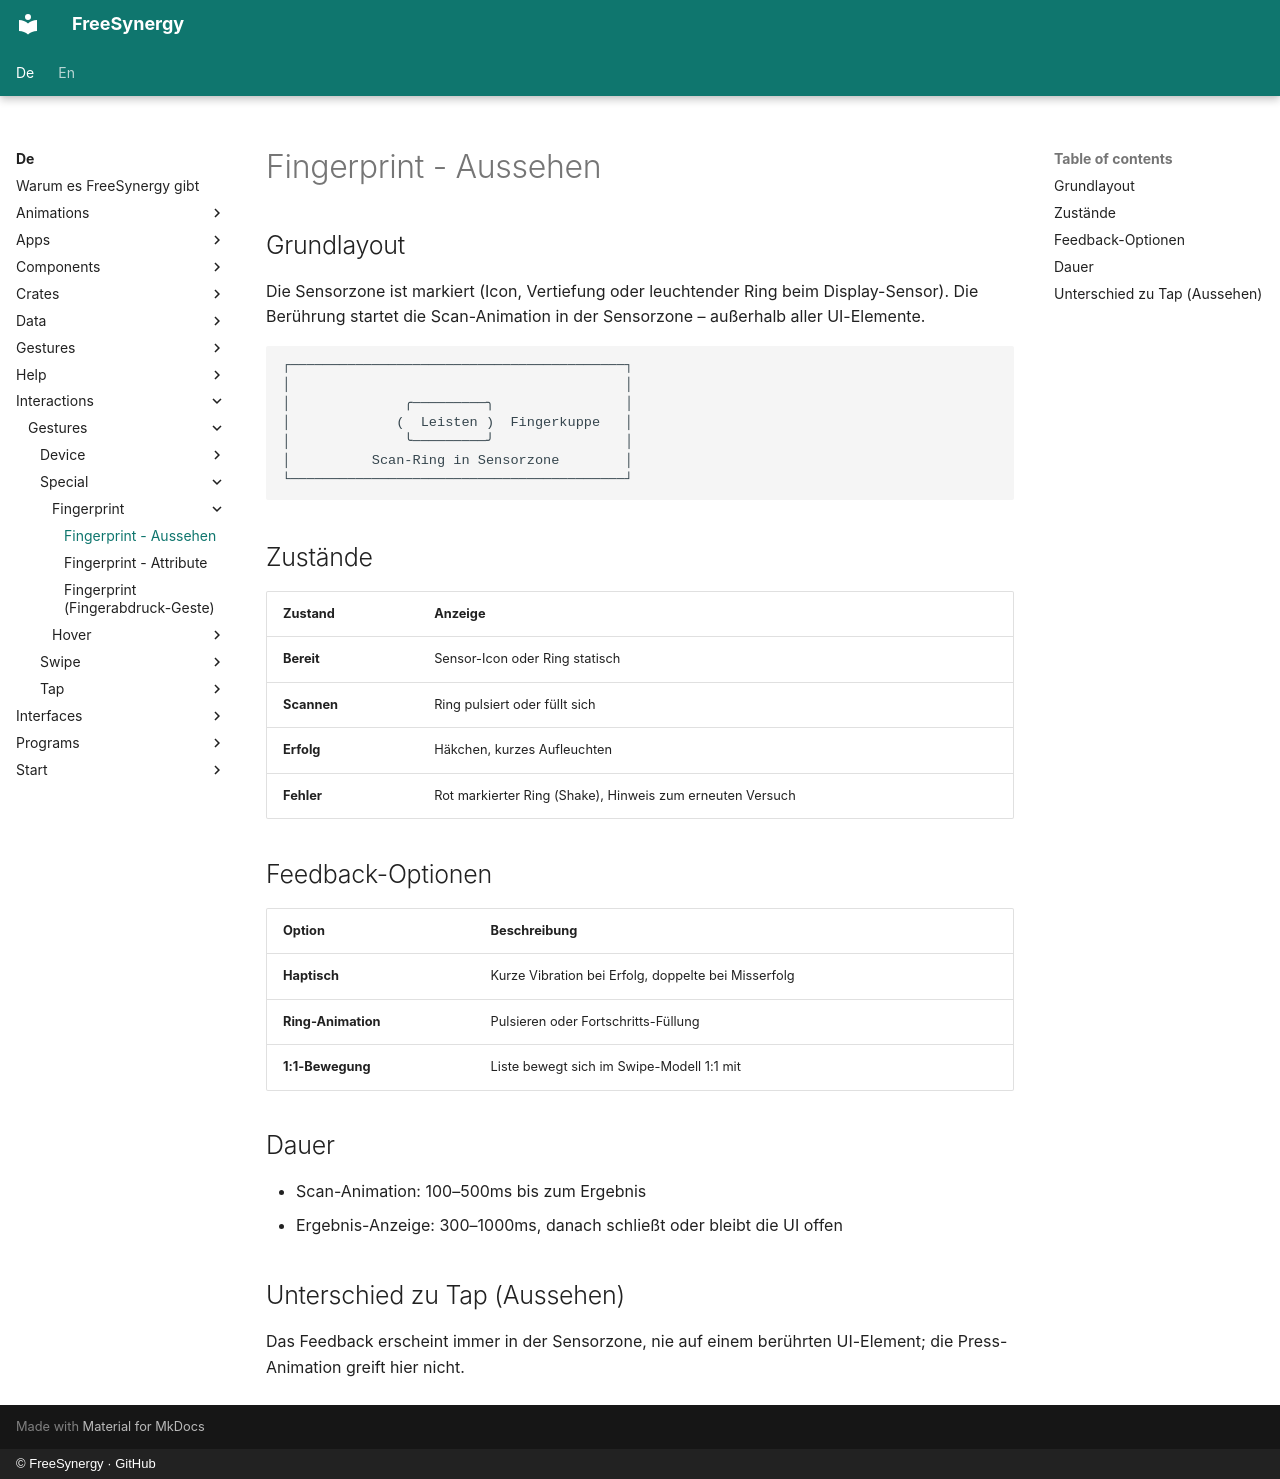

repository: FreeSynergy/fs-documentation · page: de/interactions/gestures/special/fingerprint/appearance/index.html · generator: mkdocs · copyright: © FreeSynergy · GitHub

# Fingerprint - Aussehen

## Grundlayout

Die Sensorzone ist markiert (Icon, Vertiefung oder leuchtender Ring beim
Display-Sensor). Die Berührung startet die Scan-Animation in der Sensorzone –
außerhalb aller UI-Elemente.

```
┌─────────────────────────────────────────┐
│                                         │
│              ╭─────────╮                │
│             (  Leisten )  Fingerkuppe   │
│              ╰─────────╯                │
│          Scan-Ring in Sensorzone        │
└─────────────────────────────────────────┘
```

## Zustände

| Zustand | Anzeige |
|---------|---------|
| **Bereit** | Sensor-Icon oder Ring statisch |
| **Scannen** | Ring pulsiert oder füllt sich |
| **Erfolg** | Häkchen, kurzes Aufleuchten |
| **Fehler** | Rot markierter Ring (Shake), Hinweis zum erneuten Versuch |

## Feedback-Optionen

| Option | Beschreibung |
|--------|--------------|
| **Haptisch** | Kurze Vibration bei Erfolg, doppelte bei Misserfolg |
| **Ring-Animation** | Pulsieren oder Fortschritts-Füllung |
| **1:1-Bewegung** | Liste bewegt sich im Swipe-Modell 1:1 mit |

## Dauer

- Scan-Animation: 100–500ms bis zum Ergebnis
- Ergebnis-Anzeige: 300–1000ms, danach schließt oder bleibt die UI offen

## Unterschied zu Tap (Aussehen)

Das Feedback erscheint immer in der Sensorzone, nie auf einem berührten
UI-Element; die Press-Animation greift hier nicht.
